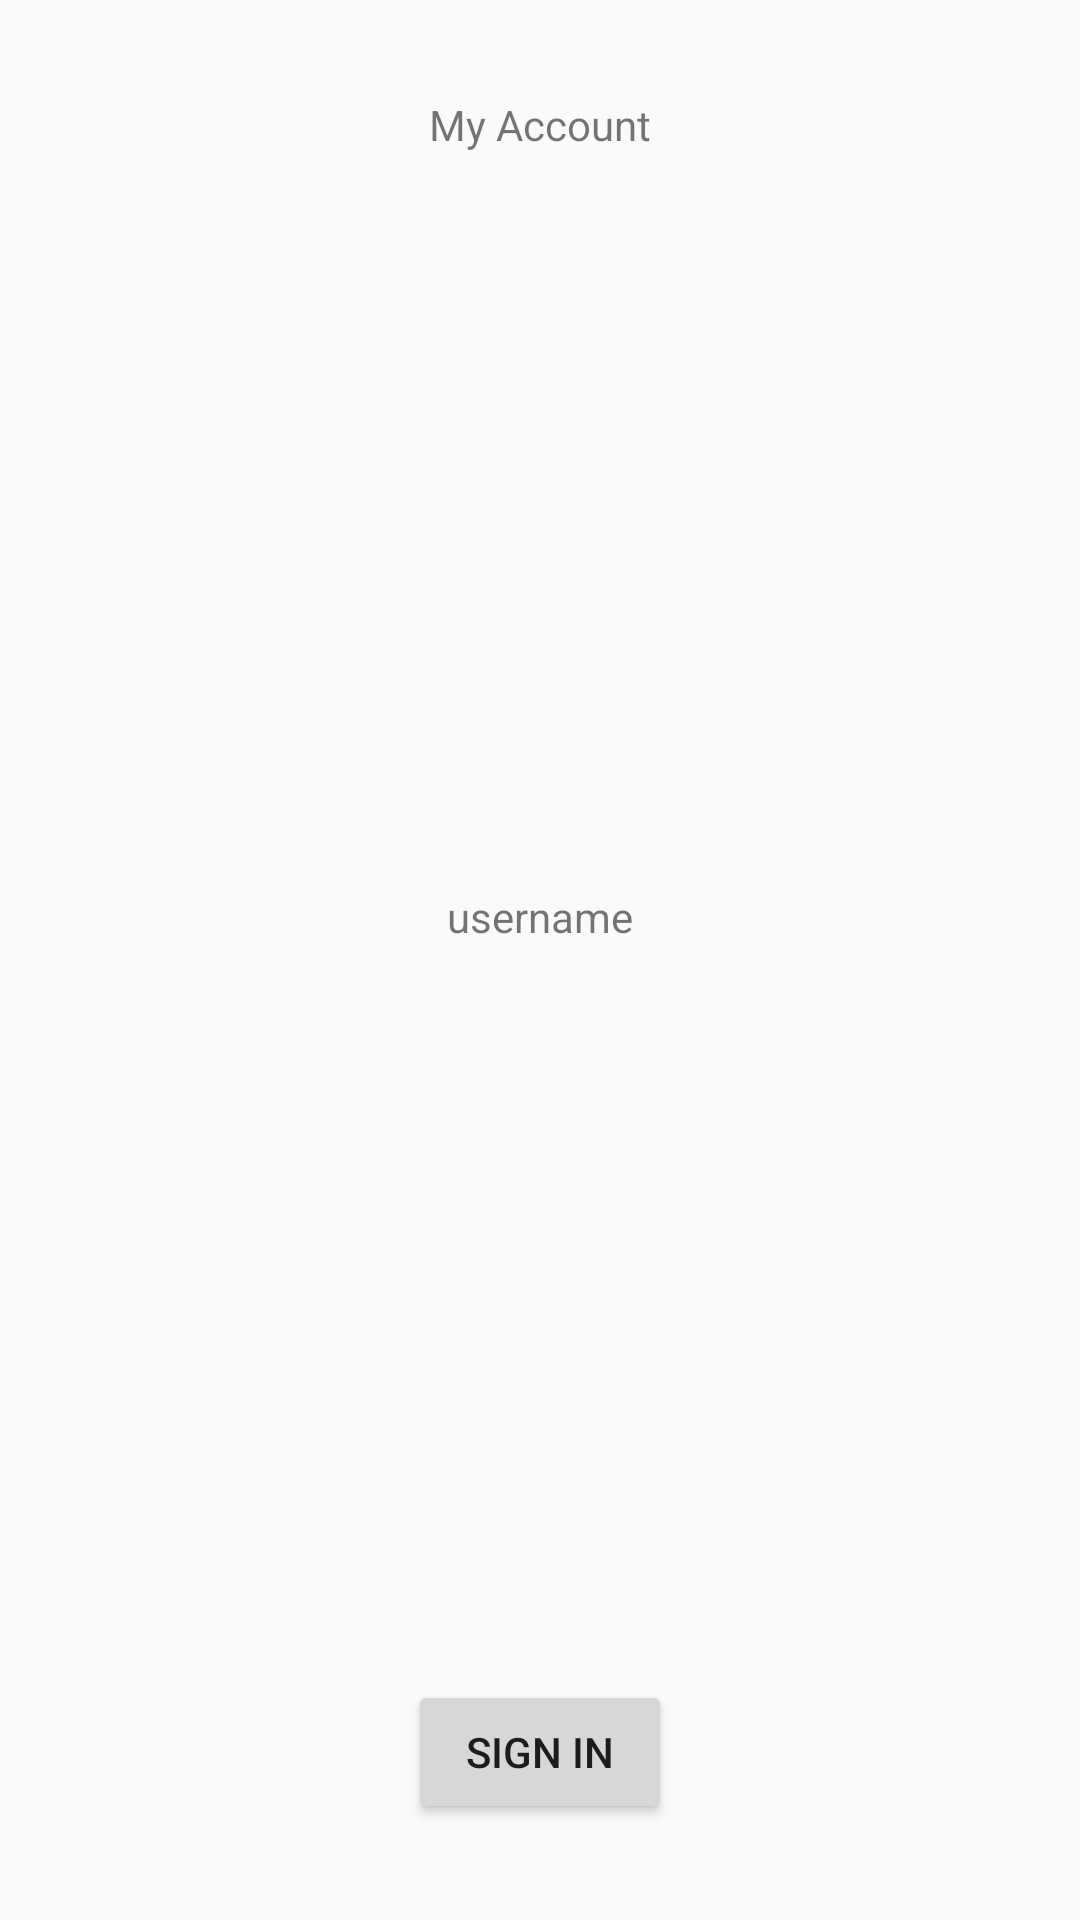

Android layout source for this screen:
<!-- AndroidManifest.xml: application theme AppTheme -->
<!-- res/layout/fragment_account.xml -->
<FrameLayout xmlns:android="http://schemas.android.com/apk/res/android"
    xmlns:app="http://schemas.android.com/apk/res-auto"
    xmlns:tools="http://schemas.android.com/tools"
    android:layout_width="match_parent"
    android:layout_height="match_parent"
    tools:context="com.example.mypriorityqueue.AccountFragment">

    <android.support.constraint.ConstraintLayout
        android:layout_width="match_parent"
        android:layout_height="match_parent"
        tools:layout_editor_absoluteY="0dp"
        tools:layout_editor_absoluteX="0dp">

        <TextView
            android:id="@+id/account_title_text"
            android:text="@string/title_Account"
            android:layout_width="wrap_content"
            android:layout_height="wrap_content"
            android:layout_marginLeft="8dp"
            app:layout_constraintLeft_toLeftOf="parent"
            android:layout_marginRight="8dp"
            app:layout_constraintRight_toRightOf="parent"
            app:layout_constraintTop_toTopOf="parent"
            android:layout_marginTop="32dp" />
        <TextView
            android:id="@+id/account_username_text"
            android:text="@string/username"
            android:layout_width="wrap_content"
            android:layout_height="wrap_content"
            android:layout_marginBottom="8dp"
            app:layout_constraintBottom_toTopOf="@+id/signinandout_btn"
            android:layout_marginTop="8dp"
            app:layout_constraintTop_toBottomOf="@+id/account_title_text"
            android:layout_marginRight="8dp"
            app:layout_constraintRight_toRightOf="parent"
            android:layout_marginLeft="8dp"
            app:layout_constraintLeft_toLeftOf="parent" />
        <Button
            android:id="@+id/signinandout_btn"
            android:layout_width="wrap_content"
            android:layout_height="wrap_content"
            android:text="@string/signin"
            app:layout_constraintBottom_toBottomOf="parent"
            android:layout_marginBottom="32dp"
            android:layout_marginRight="8dp"
            app:layout_constraintRight_toRightOf="parent"
            android:layout_marginLeft="8dp"
            app:layout_constraintLeft_toLeftOf="parent" />
    </android.support.constraint.ConstraintLayout>

</FrameLayout>
<!-- resources referenced by this layout -->
<resources>
  <string name="signin">Sign In</string>
  <string name="title_Account">My Account</string>
  <string name="username">username</string>
  <style name="AppTheme" parent="Theme.AppCompat.Light.DarkActionBar">
          
          <item name="colorPrimary">@color/colorPrimary</item>
          <item name="colorPrimaryDark">@color/colorPrimaryDark</item>
          <item name="colorAccent">@color/colorAccent</item>
          
          <item name="android:windowDisablePreview">true</item>
      </style>
  <color name="colorPrimary">#457783</color>
  <color name="colorPrimaryDark">#326273</color>
  <color name="colorAccent">#E39774</color>
</resources>
